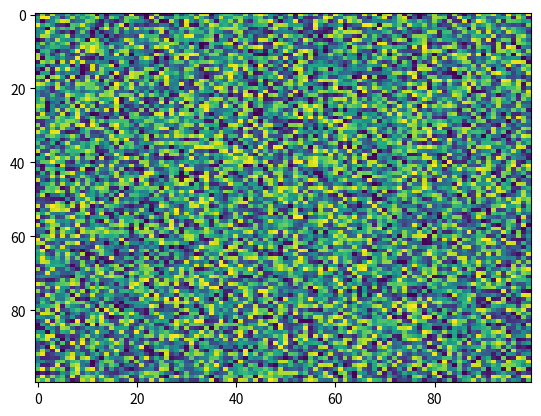

Recreate this plot in Python.
import matplotlib.pyplot as plt
import numpy as np
X = np.random.rand(100, 100)
plt.imshow(X,  'viridis', aspect='auto', interpolation='nearest', norm=None, resample=None, alpha=None, filternorm=True, url=None, vmin=None, filterrad=4.0)
